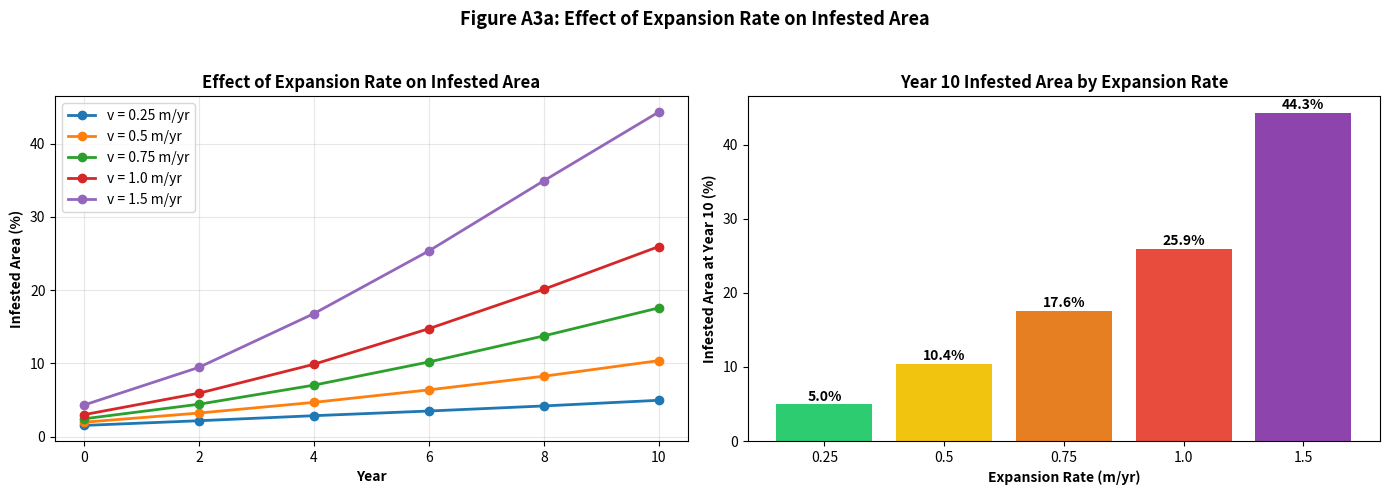
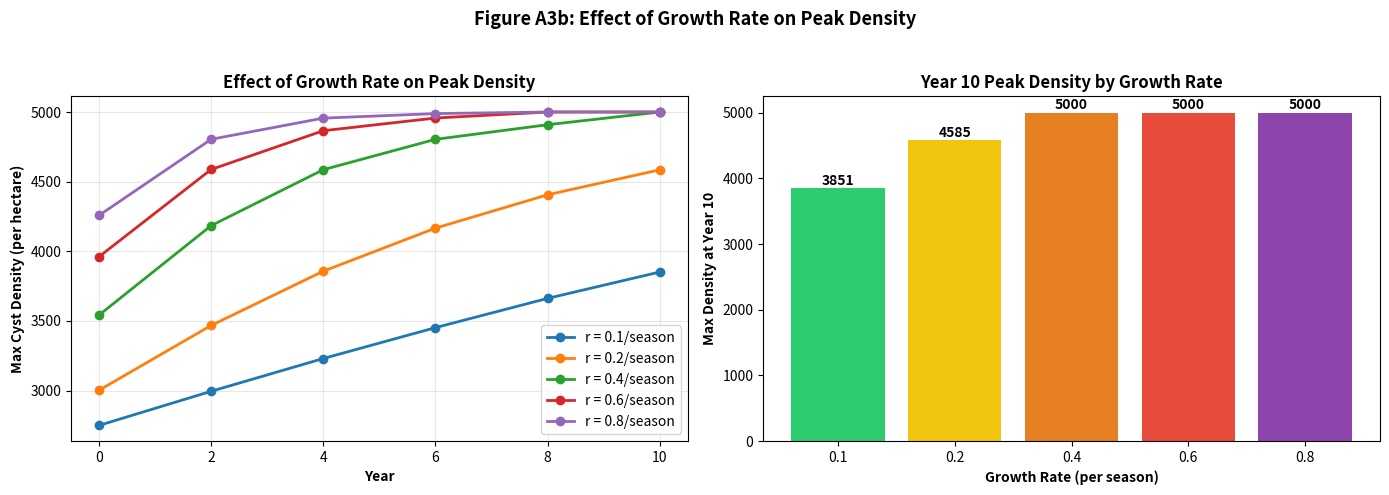
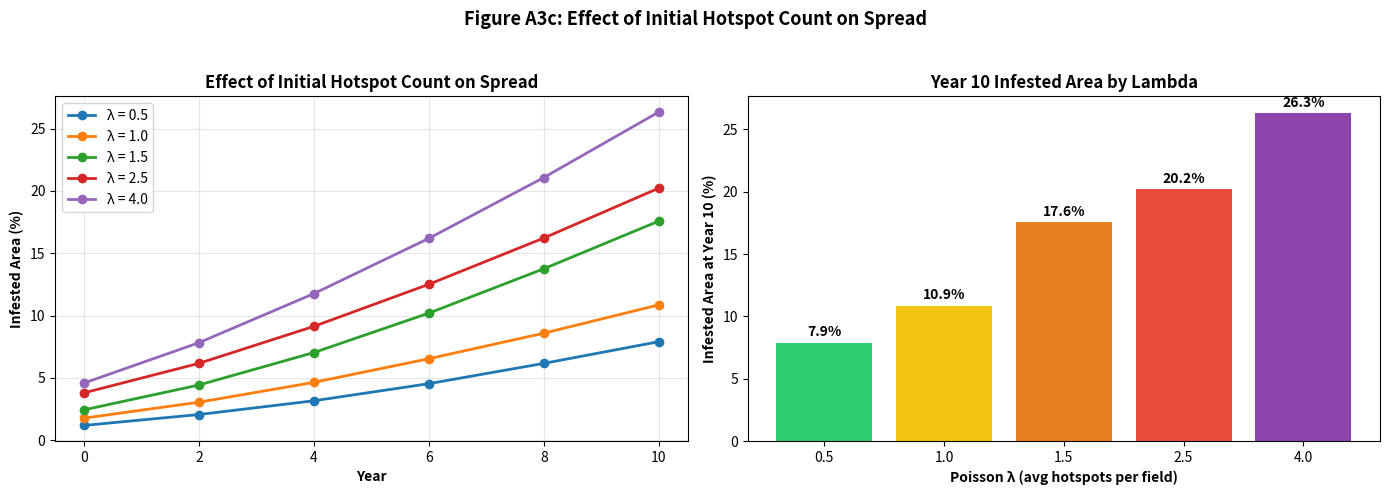
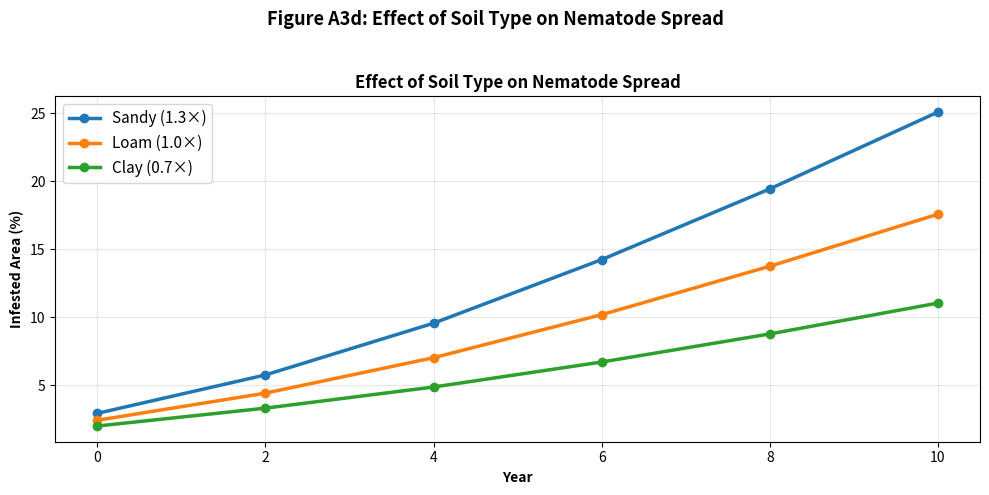

These figures' Python source, in order:
import numpy as np
import matplotlib.pyplot as plt

# sensitivity analysis
# tests how changing key parameters affects model outputs
# shows assessors you understand what drives the model

grid_res = 200  # lower res for speed (running many simulations)
field_dim = 223
cols, rows = 5, 2
num_fields = 10
master_w, master_h = cols * field_dim, rows * field_dim
K = 5000
years = 10
year_steps = list(range(0, years + 1, 2))

mx = np.linspace(0, master_w, grid_res)
my = np.linspace(0, master_h, grid_res)
MX, MY = np.meshgrid(mx, my)

class Hotspot:
    def __init__(self, cx, cy, sigma, init_age, exp_rate, gr_rate, k):
        self.cx, self.cy = cx, cy
        self.sigma_initial = sigma
        self.init_age = init_age
        self.exp_rate = exp_rate
        self.gr_rate = gr_rate
        self.k = k

    def render(self, X, Y, year):
        ey = year + self.init_age
        sigma = self.sigma_initial + (self.exp_rate * ey)
        d = self.k / (1 + np.exp(-self.gr_rate * (ey - 2)))
        return d * np.exp(-((X - self.cx)**2 + (Y - self.cy)**2) / (2 * sigma**2))

def run_simulation(exp_rate, gr_rate, lam_val, k_val):
    # run full simulation with given parameters, return final density + stats
    np.random.seed(42)  # reproducible for comparison
    
    history = {yr: np.zeros((grid_res, grid_res)) for yr in year_steps}
    
    for f_idx in range(num_fields):
        r, c = divmod(f_idx, cols)
        x_off, y_off = c * field_dim, (rows - 1 - r) * field_dim
        n_hotspots = max(1, np.random.poisson(lam_val))
        
        for _ in range(n_hotspots):
            cx = x_off + np.random.uniform(20, field_dim - 20)
            cy = y_off + np.random.uniform(20, field_dim - 20)
            init_age = np.random.uniform(0, 5)
            sigma = np.random.uniform(2, 5)
            hs = Hotspot(cx, cy, sigma, init_age, exp_rate, gr_rate, k_val)
            for yr in year_steps:
                history[yr] += hs.render(MX, MY, yr)
    
    for yr in year_steps:
        history[yr] = np.clip(history[yr], 0, k_val)
    
    # calculate metrics for each year
    metrics = {}
    for yr in year_steps:
        data = history[yr]
        infested_pct = (data > 100).sum() / data.size * 100
        max_density = data.max()
        avg_infested = data[data > 100].mean() if (data > 100).any() else 0
        metrics[yr] = {
            'infested_pct': infested_pct,
            'max_density': max_density,
            'avg_density': avg_infested
        }
    
    return history, metrics

# test 1: expansion rate sensitivity
print("Running expansion rate sensitivity...")
exp_rates = [0.25, 0.5, 0.75, 1.0, 1.5]
exp_results = {}
for er in exp_rates:
    _, metrics = run_simulation(er, 0.4, 1.5, 5000)
    exp_results[er] = metrics

fig, (ax1, ax2) = plt.subplots(1, 2, figsize=(14, 5))

for er in exp_rates:
    years_list = list(exp_results[er].keys())
    infested = [exp_results[er][yr]['infested_pct'] for yr in years_list]
    ax1.plot(years_list, infested, 'o-', label=f'v = {er} m/yr', linewidth=2)

ax1.set_xlabel('Year', fontweight='bold')
ax1.set_ylabel('Infested Area (%)', fontweight='bold')
ax1.set_title('Effect of Expansion Rate on Infested Area', fontweight='bold')
ax1.legend()
ax1.grid(True, alpha=0.3)

# bar chart: year 10 comparison
year10_infested = [exp_results[er][10]['infested_pct'] for er in exp_rates]
bars = ax2.bar([str(er) for er in exp_rates], year10_infested, color=['#2ecc71', '#f1c40f', '#e67e22', '#e74c3c', '#8e44ad'])
ax2.set_xlabel('Expansion Rate (m/yr)', fontweight='bold')
ax2.set_ylabel('Infested Area at Year 10 (%)', fontweight='bold')
ax2.set_title('Year 10 Infested Area by Expansion Rate', fontweight='bold')
for bar, val in zip(bars, year10_infested):
    ax2.text(bar.get_x() + bar.get_width()/2, bar.get_height() + 0.5,
             f'{val:.1f}%', ha='center', fontweight='bold', fontsize=10)

plt.suptitle('Figure A3a: Effect of Expansion Rate on Infested Area', fontsize=13, fontweight='bold', y=0.98)
plt.tight_layout(rect=[0, 0, 1, 0.95])
plt.show()

# test 2: growth rate sensitivity
print("Running growth rate sensitivity...")
gr_rates = [0.1, 0.2, 0.4, 0.6, 0.8]
gr_results = {}
for gr in gr_rates:
    _, metrics = run_simulation(0.75, gr, 1.5, 5000)
    gr_results[gr] = metrics

fig, (ax1, ax2) = plt.subplots(1, 2, figsize=(14, 5))

for gr in gr_rates:
    years_list = list(gr_results[gr].keys())
    max_d = [gr_results[gr][yr]['max_density'] for yr in years_list]
    ax1.plot(years_list, max_d, 'o-', label=f'r = {gr}/season', linewidth=2)

ax1.set_xlabel('Year', fontweight='bold')
ax1.set_ylabel('Max Cyst Density (per hectare)', fontweight='bold')
ax1.set_title('Effect of Growth Rate on Peak Density', fontweight='bold')
ax1.legend()
ax1.grid(True, alpha=0.3)

year10_max = [gr_results[gr][10]['max_density'] for gr in gr_rates]
bars = ax2.bar([str(gr) for gr in gr_rates], year10_max, color=['#2ecc71', '#f1c40f', '#e67e22', '#e74c3c', '#8e44ad'])
ax2.set_xlabel('Growth Rate (per season)', fontweight='bold')
ax2.set_ylabel('Max Density at Year 10', fontweight='bold')
ax2.set_title('Year 10 Peak Density by Growth Rate', fontweight='bold')
for bar, val in zip(bars, year10_max):
    ax2.text(bar.get_x() + bar.get_width()/2, bar.get_height() + 50,
             f'{val:.0f}', ha='center', fontweight='bold', fontsize=10)

plt.suptitle('Figure A3b: Effect of Growth Rate on Peak Density', fontsize=13, fontweight='bold', y=0.98)
plt.tight_layout(rect=[0, 0, 1, 0.95])
plt.show()

# test 3: lambda (hotspot count) sensitivity
print("Running lambda sensitivity...")
lambdas = [0.5, 1.0, 1.5, 2.5, 4.0]
lam_results = {}
for l in lambdas:
    _, metrics = run_simulation(0.75, 0.4, l, 5000)
    lam_results[l] = metrics

fig, (ax1, ax2) = plt.subplots(1, 2, figsize=(14, 5))

for l in lambdas:
    years_list = list(lam_results[l].keys())
    infested = [lam_results[l][yr]['infested_pct'] for yr in years_list]
    ax1.plot(years_list, infested, 'o-', label=f'λ = {l}', linewidth=2)

ax1.set_xlabel('Year', fontweight='bold')
ax1.set_ylabel('Infested Area (%)', fontweight='bold')
ax1.set_title('Effect of Initial Hotspot Count on Spread', fontweight='bold')
ax1.legend()
ax1.grid(True, alpha=0.3)

year10_infested = [lam_results[l][10]['infested_pct'] for l in lambdas]
bars = ax2.bar([str(l) for l in lambdas], year10_infested, color=['#2ecc71', '#f1c40f', '#e67e22', '#e74c3c', '#8e44ad'])
ax2.set_xlabel('Poisson λ (avg hotspots per field)', fontweight='bold')
ax2.set_ylabel('Infested Area at Year 10 (%)', fontweight='bold')
ax2.set_title('Year 10 Infested Area by Lambda', fontweight='bold')
for bar, val in zip(bars, year10_infested):
    ax2.text(bar.get_x() + bar.get_width()/2, bar.get_height() + 0.5,
             f'{val:.1f}%', ha='center', fontweight='bold', fontsize=10)

plt.suptitle('Figure A3c: Effect of Initial Hotspot Count on Spread', fontsize=13, fontweight='bold', y=0.98)
plt.tight_layout(rect=[0, 0, 1, 0.95])
plt.show()

# test 4: soil type impact (via expansion rate modifier)
print("Running soil type sensitivity...")
soil_types = {'Sandy (1.3×)': 0.75 * 1.3, 'Loam (1.0×)': 0.75 * 1.0, 'Clay (0.7×)': 0.75 * 0.7}
soil_results = {}
for name, er in soil_types.items():
    _, metrics = run_simulation(er, 0.4, 1.5, 5000)
    soil_results[name] = metrics

fig, ax = plt.subplots(1, 1, figsize=(10, 5))
for name in soil_types:
    years_list = list(soil_results[name].keys())
    infested = [soil_results[name][yr]['infested_pct'] for yr in years_list]
    ax.plot(years_list, infested, 'o-', label=name, linewidth=2.5)

ax.set_xlabel('Year', fontweight='bold')
ax.set_ylabel('Infested Area (%)', fontweight='bold')
ax.set_title('Effect of Soil Type on Nematode Spread', fontweight='bold')
ax.legend(fontsize=11)
ax.grid(True, alpha=0.3)
plt.suptitle('Figure A3d: Effect of Soil Type on Nematode Spread', fontsize=13, fontweight='bold', y=0.98)
plt.tight_layout(rect=[0, 0, 1, 0.95])
plt.show()

# summary table
print(f"\n{'=' * 70}")
print("SENSITIVITY ANALYSIS SUMMARY")
print(f"{'=' * 70}")
print(f"\n{'Parameter':<25} {'Value':<15} {'Year 10 Infested %':<20} {'Year 10 Max Density':<20}")
print("-" * 80)

for er in exp_rates:
    print(f"{'Expansion Rate':<25} {er:<15} {exp_results[er][10]['infested_pct']:<20.1f} {exp_results[er][10]['max_density']:<20.0f}")

print()
for gr in gr_rates:
    print(f"{'Growth Rate':<25} {gr:<15} {gr_results[gr][10]['infested_pct']:<20.1f} {gr_results[gr][10]['max_density']:<20.0f}")

print()
for l in lambdas:
    print(f"{'Lambda':<25} {l:<15} {lam_results[l][10]['infested_pct']:<20.1f} {lam_results[l][10]['max_density']:<20.0f}")

print()
for name, er in soil_types.items():
    print(f"{'Soil Type':<25} {name:<15} {soil_results[name][10]['infested_pct']:<20.1f} {soil_results[name][10]['max_density']:<20.0f}")
